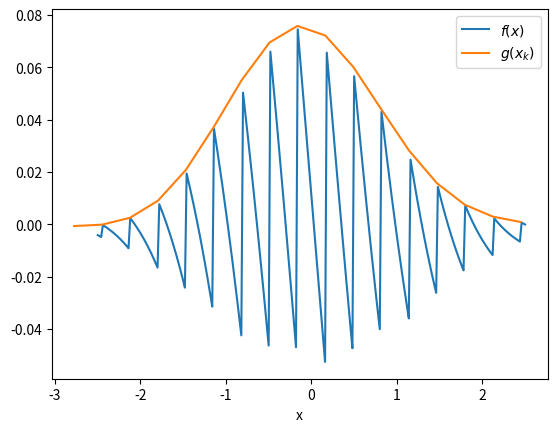

The script that saved this image: (Note: this script raises an exception after producing the figure.)
import matplotlib.pyplot as plt
import numpy as np
import os

from scipy.stats import norm, binom

p = 0.25
q = 1-p
n = 50

xs= np.arange(-2.5, 2.51, 0.02)
ks= np.floor(n*p+xs*np.sqrt(n*p*q))
xs2 = (ks - n*p) / np.sqrt(n*p*q)

plt.plot(xs, binom.cdf(ks, n, p)- norm.cdf(xs))
plt.plot(xs2, binom.cdf(ks, n, p)- norm.cdf(xs2))
plt.legend(("$f(x)$", "$g(x_k)$"))
plt.xlabel("x")
plt.savefig( os.path.splitext(__file__)[0] + ".pdf" )
